Run: headless pygame with SDL's dummy video driver; simulated clock (each Clock.tick advances the game by its frame time, no real sleeping); random seed 0; keys injected as events and as key.get_pressed() state; mouse plan: one left click at the window centre at the start of phase 2, then a move to the lower-right quarter at the start of phase 3.
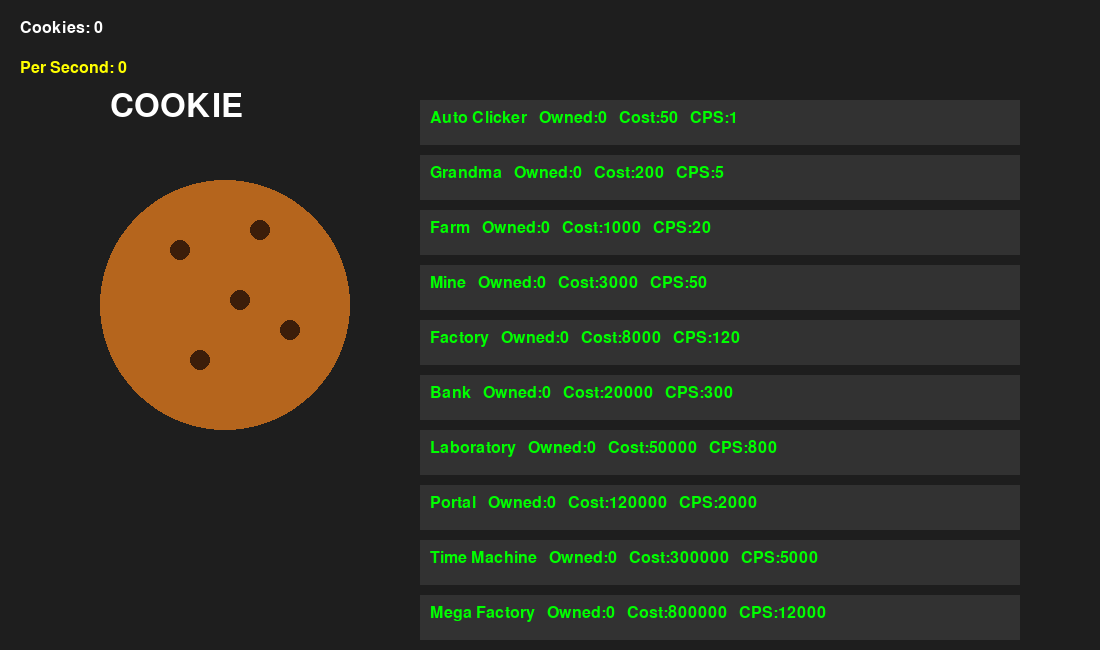
Frame 1 of 4 · flips 1–60 · no input
Frame 2 of 4 · flips 61–180 · clicked the window centre · tapped SPACE, RETURN · held RIGHT (→), D · screen unchanged from frame 1, image omitted
Frame 3 of 4 · flips 181–300 · moved the mouse to the lower-right quarter · held DOWN (↓), S · screen unchanged from frame 2, image omitted
Frame 4 of 4 · flips 301–420 · held LEFT (←), A, UP (↑), W · screen unchanged from frame 3, image omitted

The pygame program that drew these frames:

import pygame
import sys

pygame.init()

# -------- WINDOW --------

WIDTH, HEIGHT = 1100, 650
screen = pygame.display.set_mode((WIDTH, HEIGHT))
pygame.display.set_caption("Cookie Clicker Ultimate")

font = pygame.font.SysFont("arial", 24)
big = pygame.font.SysFont("arial", 48)

# -------- GAME DATA --------

cookies = 0

buildings = [

{"name":"Auto Clicker","count":0,"cps":1,"cost":50,"rect":None},

{"name":"Grandma","count":0,"cps":5,"cost":200,"rect":None},

{"name":"Farm","count":0,"cps":20,"cost":1000,"rect":None},

{"name":"Mine","count":0,"cps":50,"cost":3000,"rect":None},

{"name":"Factory","count":0,"cps":120,"cost":8000,"rect":None},

{"name":"Bank","count":0,"cps":300,"cost":20000,"rect":None},

{"name":"Laboratory","count":0,"cps":800,"cost":50000,"rect":None},

{"name":"Portal","count":0,"cps":2000,"cost":120000,"rect":None},

{"name":"Time Machine","count":0,"cps":5000,"cost":300000,"rect":None},

{"name":"Mega Factory","count":0,"cps":12000,"cost":800000,"rect":None}

]

# -------- COOKIE --------

cookie_rect = pygame.Rect(100,180,250,250)

# -------- TIMER --------

ADD = pygame.USEREVENT
pygame.time.set_timer(ADD,1000)

# -------- FUNCTIONS --------

def total_cps():

    total = 0

    for b in buildings:

        total += b["count"] * b["cps"]

    return total


def draw_cookie():

    pygame.draw.circle(screen,(181,101,29),(225,305),125)

    chips = [(180,250),(260,230),(290,330),(200,360),(240,300)]

    for c in chips:

        pygame.draw.circle(screen,(60,30,10),c,10)


def draw_shop():

    y = 100

    for b in buildings:

        rect = pygame.Rect(420,y,600,45)

        b["rect"] = rect

        pygame.draw.rect(screen,(50,50,50),rect)

        text = f"{b['name']}   Owned:{b['count']}   Cost:{b['cost']}   CPS:{b['cps']}"

        screen.blit(font.render(text,True,(0,255,0)),(430,y+10))

        y += 55


def draw():

    screen.fill((30,30,30))

    draw_cookie()

    draw_shop()

    screen.blit(big.render("COOKIE",True,(255,255,255)),(110,90))

    screen.blit(font.render(f"Cookies: {int(cookies)}",True,(255,255,255)),(20,20))

    screen.blit(font.render(f"Per Second: {total_cps()}",True,(255,255,0)),(20,60))

    pygame.display.update()

# -------- GAME LOOP --------

while True:

    draw()

    for event in pygame.event.get():

        if event.type == pygame.QUIT:

            pygame.quit()
            sys.exit()


        if event.type == pygame.MOUSEBUTTONDOWN:

            # click cookie
            if cookie_rect.collidepoint(event.pos):

                cookies += 1


            # click buildings
            for b in buildings:

                if b["rect"].collidepoint(event.pos):

                    if cookies >= b["cost"]:

                        cookies -= b["cost"]

                        b["count"] += 1

                        b["cost"] = int(b["cost"] * 1.5)


        if event.type == ADD:

            cookies += total_cps()
